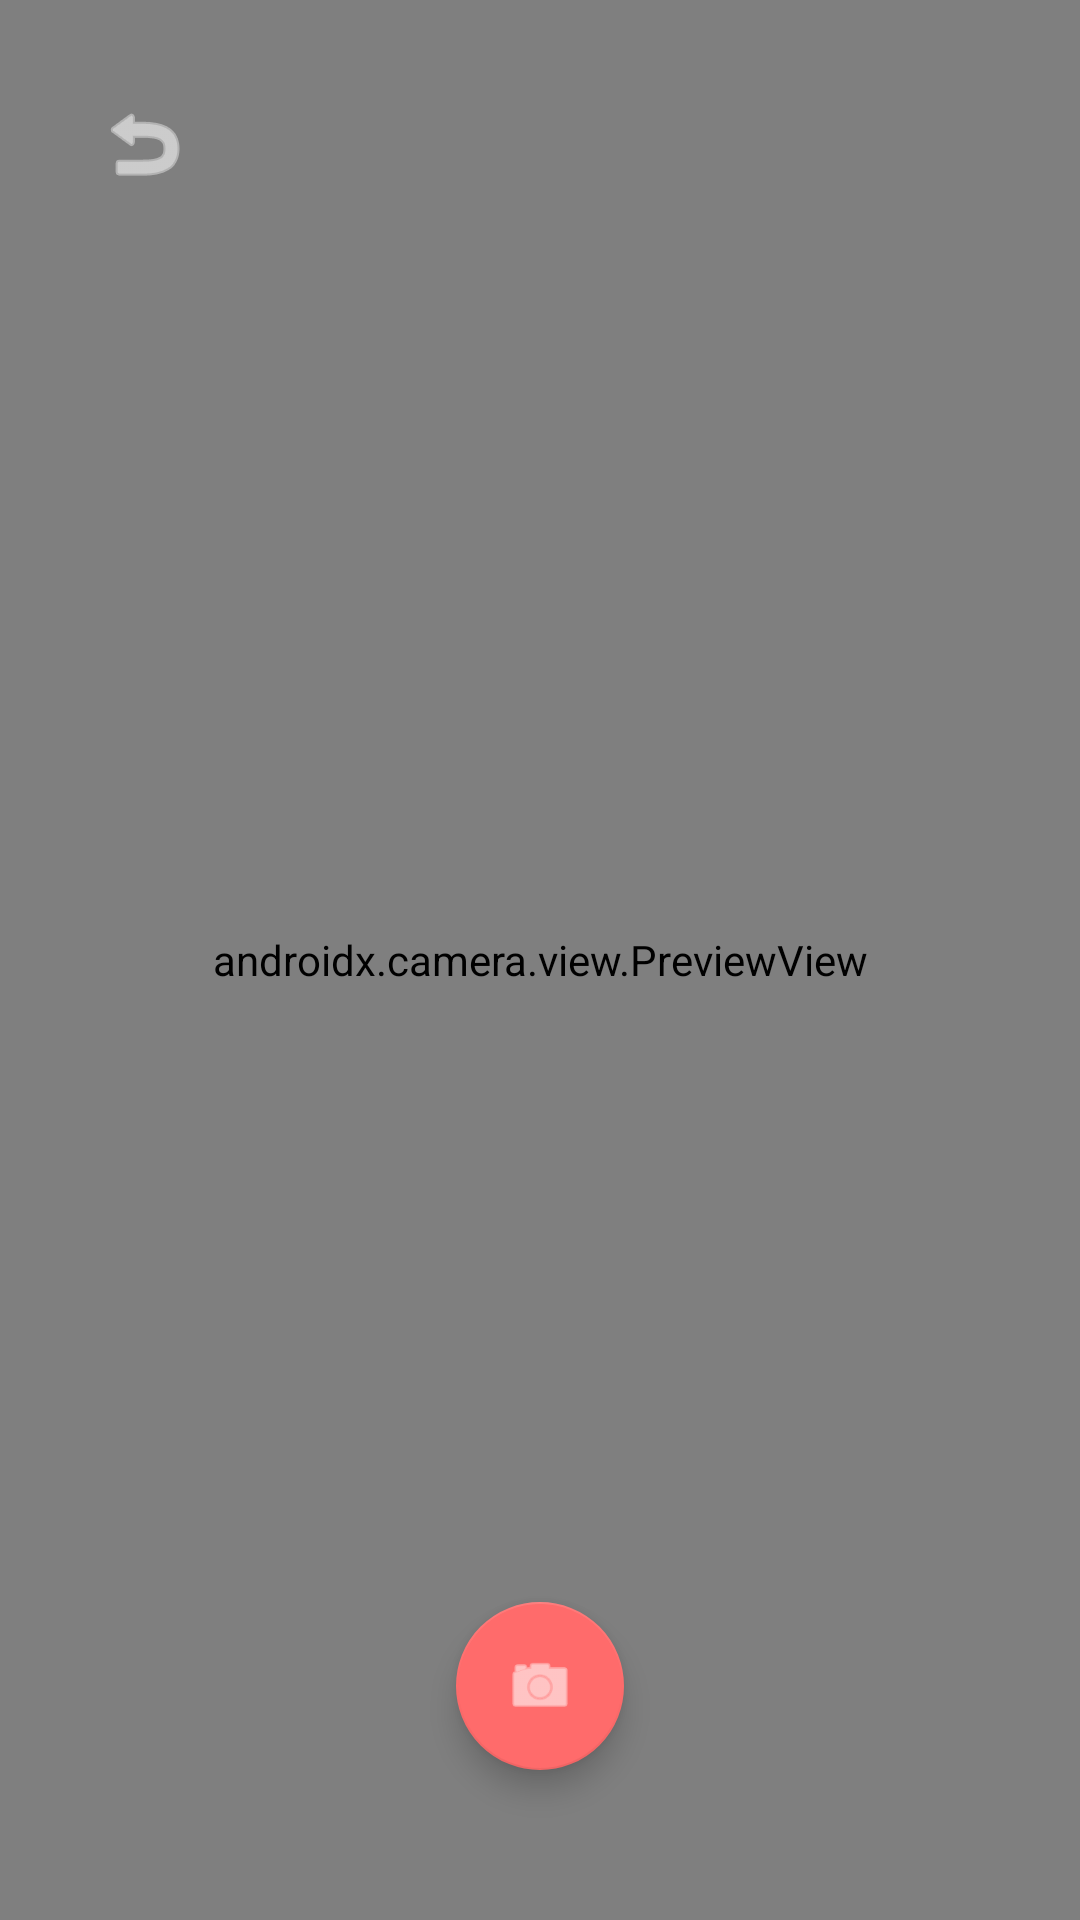

The Android layout XML behind this screen, and the referenced resources:
<!-- AndroidManifest.xml: application theme Theme.Smeal -->
<!-- res/layout/fragment_camera.xml -->
<?xml version="1.0" encoding="utf-8"?>
<androidx.constraintlayout.widget.ConstraintLayout xmlns:android="http://schemas.android.com/apk/res/android"
    xmlns:app="http://schemas.android.com/apk/res-auto"
    android:layout_width="match_parent"
    android:layout_height="match_parent"
    android:background="@android:color/black">

    <androidx.camera.view.PreviewView
        android:id="@+id/viewFinder"
        android:layout_width="match_parent"
        android:layout_height="match_parent" />

    <com.google.android.material.floatingactionbutton.FloatingActionButton
        android:id="@+id/image_capture_button"
        android:layout_width="wrap_content"
        android:layout_height="wrap_content"
        android:layout_marginBottom="50dp"
        android:contentDescription="Prendre une photo"
        android:src="@android:drawable/ic_menu_camera"
        app:backgroundTint="#FF6B6B"
        app:fabSize="normal"
        app:layout_constraintBottom_toBottomOf="parent"
        app:layout_constraintEnd_toEndOf="parent"
        app:layout_constraintStart_toStartOf="parent" />

    <ImageButton
        android:id="@+id/btnBackCamera"
        android:layout_width="48dp"
        android:layout_height="48dp"
        android:layout_marginStart="24dp"
        android:layout_marginTop="24dp"
        android:background="@android:color/transparent"
        android:src="@android:drawable/ic_menu_revert"
        app:layout_constraintStart_toStartOf="parent"
        app:layout_constraintTop_toTopOf="parent"
        app:tint="@android:color/white" />

</androidx.constraintlayout.widget.ConstraintLayout>
<!-- resources referenced by this layout -->
<resources>
  <style name="Theme.Smeal" parent="Theme.MaterialComponents.DayNight.NoActionBar">
          
          <item name="colorPrimary">#FF6B6B</item>
          <item name="colorPrimaryVariant">#FF6B6B</item>
          <item name="colorOnPrimary">@color/white</item>
          
          <item name="colorSecondary">#2D3436</item>
          <item name="colorSecondaryVariant">#2D3436</item>
          <item name="colorOnSecondary">@color/white</item>
          
          <item name="android:statusBarColor">#F8F9FA</item>
          <item name="android:windowLightStatusBar">true</item>
          
      </style>
  <color name="white">#FFFFFFFF</color>
</resources>
